pico-8 play session: mixed d-pad (fixed 12-tick cycle)

[t = 2 s] mixed d-pad (1.2s cycle ×~1): → ← ↑ ↓ + 🅾/❎ taps, ~2s
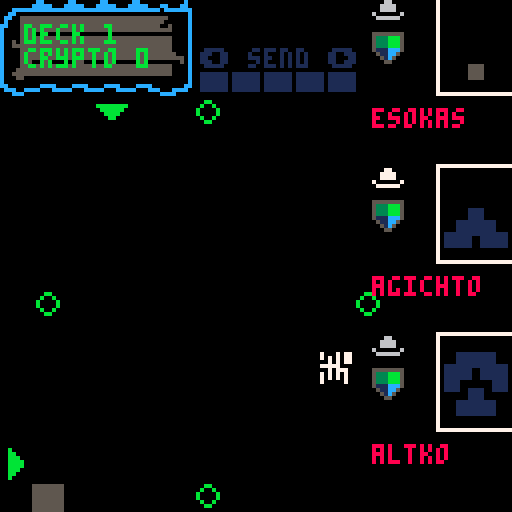
[t = 6 s] mixed d-pad (1.2s cycle ×~5): → ← ↑ ↓ + 🅾/❎ taps, ~6s
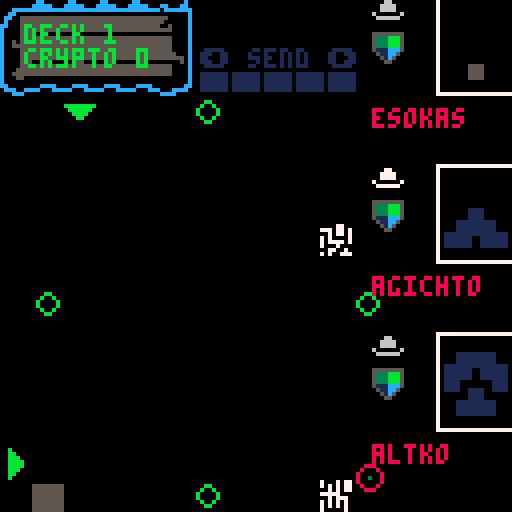
[t = 8 s] mixed d-pad (1.2s cycle ×~6): → ← ↑ ↓ + 🅾/❎ taps, ~8s
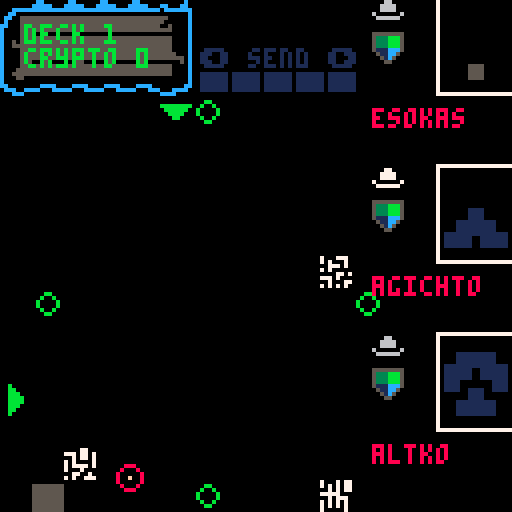

pico-8 cartridge
version 38
__lua__
--core
--by p8-head (c) 2022
svg={
{10,34,20,30,21,21,25,15,27,10,29,8,29,7,29,6,30,6,29,6,30,5,30,5,30,6,30,7,31,9,31,14,32,20,32,30,31,35,31,39,30,40,30,40,30,41,29,41,30,40,32,38,34,33,39,31,41,29,43,29,43,30,43,31,42,32,41,33,40,35,40,36,39,39,37,42,34,47,30,49,27,51,25,51,25,50,25,50,25,49,25,47,25,46,26,44,27,43,27,42,27,42,26,42,25,42,25,42,24,42,24,41,24,40,25,40,26,40,26,40,27,40,28,39,28,39,28,39,28,38,28,37,28,37,27,36,27,36,28,33,28,31,28,26,28,26,27,26,26,31,23,34,22,37,21,38,21,39,21,40,21,41,21,41,20,42,20,42,20,41,19,41,19,40,18,39,18,39,18,39,18,34,20},
{10,61,18,58,21,51,27,49,30,46,34,47,35,50,34,53,33,57,31,58,30,60,29,59,31,59,31,59,32,60,33,62,33,64,33,68,32,69,32,71,31,72,30,70,30,69,30,66,30,65,30,64,30,64,30,65,29,67,29,69,29,71,29,72,28,72,27,72,27,71,27,68,27,68,27,67,27,68,27,69,27,70,27,70,26,71,26,72,26,73,26,73,28,73,29,72,32,71,33,71,35,72,36,73,35,74,35,75,33,78,32,80,32,85,33,87,34,90,34,91,33,91,33,91,33,91,32,95,31,100,30,108,29,112,27,116,26,116,25,113,24,110,23,103,23,100,24,96,25,95,27,94,29,92,30,91,31,91,31,90,31,90,31,89,31,88,31,86,30,86,29,87,29,90,28,92,27,93,26,92,26,90,25,87,25,81,24,79,24,76,24,76,24,74,25,72,25,68,25,66,25,64,25,64,26,63,26,63,26,63,25,62,25,61,25,59,25,59,24,59,23,61,21,62,20,63,19,63,18,63,17,64,17,64,16,65,15,65,15,65,15,65,15,65,14,65,14,61,18},
{10,109,28,108,30,107,32,107,33,107,34,108,35,110,34,112,34,115,33,117,31,118,30,118,29,116,29,115,29,113,31,112,31,111,31,111,31,112,30,113,30,115,29,116,28,116,27,116,26,116,26,116,26,115,26,115,26,115,26,115,25,116,25,117,24,118,24,119,23,120,23,120,22,119,22,117,21,114,22,112,23,111,24,110,26,109,28},
{10,129,23,127,24,122,27,120,29,118,31,118,32,121,33,123,34,127,34,129,35,131,35,131,34,131,34,131,34,132,34,133,34,133,33,134,32,138,32,142,33,148,36,151,37,154,38,154,37,152,36,151,35,148,33,146,32,144,31,144,31,143,30,143,29,141,29,143,28,144,27,148,25,151,24,153,23,154,22,154,21,155,21,155,21,152,22,149,23,143,25,140,25,138,26,138,25,138,24,138,24,136,24,135,25,133,27,132,30,129,31,127,32,125,31,125,30,126,28,129,25,130,24,132,22,132,22,132,22,131,21,131,21,129,23}
}


--level of details
lod=8

--camera position x,y and zoom z
camx=-64
camy=-64
camz=0.2

--coordinates of the svg center
svgcenter={x,y}





show_title=false
isgameover=false
function _init()
 inithackers()
 initplayer()
 initblock()
 initsignal()
 inittimer()
 
 blocks={}
  
 spk8_pitch,
 spk8_rate,
 spk8_volume,
 spk8_quality,
 spk8_intonation,
 spk8_if0,spk8_shift,
 spk8_bandwidth,
 spk8_whisper=
 140,1,1,.5,10,10,1,1,1

 
 show_title=title
 
 set_svgcenter()
 --refresh(0,0,0)
end

function _update60()
 local x=2
 --if (btn(⬅️)) x=2
 --if (btn(➡️)) x=-2
 local y=2
 --if (btn(⬆️)) y=2
 --if (btn(⬇️)) y=-2
 local z=.02
 --if (btn(🅾️)) z=-.02
 --if (btn(❎)) z=.02
 if (x!=0 or y!=0 or z!=0) refresh(x,y,z)
 
 if(player.deck < 1) gameover() return
 
 if not show_title then
 speako8()  
 uptimer()
 moveblock()
 
 if btn(❎) and btnp(⬅️) then
  if(player.cmd > 1) player.cmd -= 1
 elseif btn(❎) and btnp(➡️) then
  if(player.cmd < #cmds) player.cmd += 1
 else 
  if(btnp(⬅️)) cur(⬅️) 
  if(btnp(➡️)) cur(➡️) 
  if(btnp(⬆️)) cur(⬆️) 
  if(btnp(⬇️)) cur(⬇️) 
  if btnp(4) then
   player.issue = player.cmd
   docmd(player.issue)
   sfx(1,1)
  end
 end

 upsignal()
 else
  if btn(❎) then 
   show_title=false
   playing=false

   current_track=puzzle_track1
   play()
  elseif btnp(🅾️) then
  
   gameover()
  end
  -- why is this in update?
  --was also in draw
  --title()
  ezt+=1
  local st=6
	 if ezt<=ezd then
		
			ty=easing(ezt,ezby,ezcy,ezd,st)
		
	 else
		
	 end
 end
end

function _draw ()

 local cx=player.⬇️
 local cy=player.➡️
 
 
 
  if not show_title then
  cls()
  map()
 
 printhud()
 origintargets()
 
 draw_hacker(1,hacker1)
 draw_hacker(2,hacker2)
 draw_hacker(3,hacker3)
 
 if player.issue > 0 then
    --print(cmds[player.issue],(1*8) + 2,(14*8)+2)
 end
 
 --displayblocks()
 spr(block.tile,block.x * 8,block.y * 8)
 
 --paint cursors
 pntcursors(cx,cy)
 
 --highlight cursor target
 hlttrgt(cx,cy)

 printselctor()
 
 --executor line
 upexecutor()
 
 if(signal.on) drawsignal()
 else
 title()
 end
end

function uptimer()
 if timer.t < 0 then
  timer.t = 30
  upsignal()
 
 end
 
 signal.col += 1
 timer.t += 1
end


function gameover()
 if(isgameover) return
   music(-1)
   sfx(gameover_sfx)
   isgameover=true
end

--easing
 ezcy=-100
 ezby=100
 ezd=60
 ezt=0
 --title y
 ty=60


function title()
cls()
 refresh(0,0,0)
 --rectfill(0,0,128,96,0)
 rectfill(0,96+ty,128,110+ty,10)
 
 --cyberpunk
 --rectfill(0,60-ty,128,70-ty,10)
 for i=1,#svg do
  parse_bezier(svg[i])
 end
  
 print("boot system...",18,102+ty,0)
 
 spr(32,0,88+ty,2,1,false,false)
 
 pal(8,0)
 spr(34,70,96+ty,1,1,false,false)
 spr(35,78,88+ty,1,1,false,false)
 spr(48,96,96+ty,4,1,false,false)
 spr(52,6,100+ty,1,1,false,false)
 pal()
 
 play()
end

playing=false
title_track=0
puzzle_track1=13
gameover_sfx=19
current_track=title_track
function play()
 if not playing then
  music(current_track)
  playing=true
 end
end


function refresh(x,y,z)
 cls()
 camx+=x
 camy+=y
 camz+=z
 --camera(-60,-50,.2)
 for i=1,#svg do
  parse_bezier(svg[i])
 end
end

function find_pathborders(path)
 local x1=10000
 local y1=10000
 local x2=-10000
 local y2=-10000
 for i=2,#path-2,6 do
  x1=min(x1,path[i])
  y1=min(y1,path[i+1])
  x2=max(x2,path[i])
  y2=max(y2,path[i+1])
 end
 return {x1,y1,x2,y2}
end

--draw svg path per path
function parse_bezier(path)
 for i=2,#path-2,6 do
  local p1={path[i],path[i+1]}
  local p2={path[i+2],path[i+3]}
  local p3={path[i+4],path[i+5]}
  local p4={path[i+6],path[i+7]}
  local c=path[1]
  local bez_3=courbe_bezier_3({p1,p2,p3,p4},lod+camz)
  draw_lines(bez_3,c)
 end
end

--expand box if point doesn't fit inside
--need box={x1,y1,x2,y2}
--and x,y coordinates of the point
function expandbox(box,x,y)
 box.x1=min(box.x1,x)
 box.y1=min(box.y1,y)
 box.x2=max(box.x2,x)
 box.y2=max(box.y2,y)
 return box
end

--set the center of the whole svg
function set_svgcenter()
 local svgbox={x1=10000,y1=10000,x2=-10000,y2=-10000}
 --find borders of each path of the svg
 for i=1,#svg do
  local box=find_pathborders(svg[i])
  svgbox=expandbox(svgbox,box[1],box[2])
  svgbox=expandbox(svgbox,box[3],box[4])
 end
 svgcenter.x=(svgbox.x1+svgbox.x2)/2
 svgcenter.y=(svgbox.y1+svgbox.y2)/2
end



--thanks http://www.f-legrand.fr/scidoc/docmml/graphie/geometrie/bezier/bezier.html
--courbe de bezier cubique, calcul direct

function combinaison_lineaire(a,b,u,v)
 return {a[1]*u+b[1]*v,a[2]*u+b[2]*v}
end

function interpolation_lineaire(a,b,t)
 return combinaison_lineaire(a,b,t,1-t)
end

function point_bezier_3(points_control,t)
 local x=(1-t)^2
 local y=t*t
 local a=combinaison_lineaire(points_control[1],points_control[2],(1-t)*x,3*t*x)
 local b=combinaison_lineaire(points_control[3],points_control[4],3*y*(1-t),y*t)
 return {a[1]+b[1],a[2]+b[2]}
end

function courbe_bezier_3(points_control,n)
 local dt=1/n
 local t=dt
 local points_courbe={points_control[1]}
 while t<1 do
  add(points_courbe,point_bezier_3(points_control,t))
  t+=dt
 end
 add(points_courbe,points_control[4])
 return points_courbe
end

function draw_lines(points_courbe,c)
 for i=1,#points_courbe-1 do
  local p1=points_courbe[i]
  local p2=points_courbe[i+1]
  local p1x=camz*(p1[1]-svgcenter.x)
  local p1y=camz*(p1[2]-svgcenter.y)
  local p2x=camz*(p2[1]-svgcenter.x)
  local p2y=camz*(p2[2]-svgcenter.y)
  --only draw visible lines
  if (p1x>camx and p1x<camx+128 and p1y>camy and p1y<camy+128)
  or (p2x>camx and p2x<camx+128 and p2y>camy and p2y<camy+128)
  then
   line(p1x,p1y,p2x,p2y,c)
  end
 end
end








-->8
--blocks


function checkspot(destx,desty)
 local tle = mget(destx,desty)
 return fget(tle,0) or destx < 2 or desty > 14
end

function moveblock()
 local destx = block.x - 1
 local desty = block.y + 1

 if block.timer > block.speed then
  if block.y == block.line then
   if not checkspot(destx,block.line) then
    block.x = destx
   else
    --block done
    --blocks[#blocks+1]=block

    block.done = true
    
   end
  else
   block.y+=1
   
   if block.line == block.top then
    block.line = 0
   end
  end
  block.timer = 0
 else
  block.timer+=1
 end
 
  if block.done then
   local tile = flr(rnd(32)) + 64
   local lin = block.line
   
   if block.x > maxblox then
    lin -= 1
    newline()
   end
   
   mset(block.x,block.y,block.tile)
   initblock()
   block.tile = tile
   block.line = lin
  end
end


function newline()
 initsignal()
 togglesig()
end
-->8
--signal


function upsignal()
 if signal.on == true then
  movesig(signal.x,signal.y,signal.dir)
 end
end

function drawsignal()
 if signal.y < 25 then
  dmg()
 end
 
 circ(signal.x,signal.y,3,8)
 pset( signal.x, signal.y, signal.col)
end

function dmg()
 player.deck -=1
 signal.on = false
 sfx(2,1)
 say("_/-1.15/f/-1.25/r/-1.35/3/eh/-1.11/n/-1.73/_/d/-1.24/z/_/-1.36/r/-1.48/3/ow/-1.02/m/-1.65/ah/-1.13/n/-1.24/z/_/-1.70/_/k/-1.19/3/ah/-1.21/n/-1.74/_/t/-1.25/r/-1.67/iy/-1.02/m/-1.67/ih/-1.14/n/_/-1.20/l/-1.31/3/eh/-1.11/n/-1.72/_/d/-1.04/m/-1.25/iy/y/-1.26/ao/-1.09/r/1.28/-3/ih/1.57/-3/r/1.09/-3/z")
end

function togglesig()
 if signal.on == false then
  signal.on = true
 elseif signal.on == true then
  signal.on = false
 end
end

function dumbsign()

end


--x,y are where we are
--dir is where we wanna go
--will go dir if can, otherwise
--lateral but never back
function movesig(x,y,dir)
  player.msg = block.line
  --try dir
  if dir==1 then
  --left
   tryleft(x,y)
  elseif dir==2 then
  --right
   tryright(x,y)
  elseif dir==3 then
  --bottom
   trydown(x,y)
  elseif dir==4 then
  --top
   tryup(x,y)
  end
  
  --local px = pget(x,y)
  
end

function trydown(x,y)
 if pget(x,y+1) == 0 then
  signal.y += 1
 elseif pget(x-1,y) == 0 then
  signal.x -= 1
 elseif pget(x+1,y) == 0 then
  signal.x += 1
 end
end

function tryup(x,y)
 if pget(x,y-1) == 0 then
  signal.y -= 1
 elseif pget(x-1,y) == 0 then
  signal.x -= 1
 elseif pget(x+1,y) == 0 then
  signal.x += 1
 end
end

function tryright(x,y)
 if pget(x+1,y) == 0 then
  signal.x += 1
 elseif pget(x,y-1) == 0 then
  signal.y-=1
 elseif pget(x,y+1) == 0 then
  signal.y+=1
 end
end

function tryleft(x,y)
 if pget(x-1,y) == 0 then
  signal.x -= 1
 elseif pget(x,y-1) == 0 then
  signal.y-=1
 elseif pget(x,y+1) == 0 then
  signal.y+=1
 end
end
-->8
--commands
function docmd(cmd)
 local tle = mget(player.➡️,player.⬇️)
 player.msg = "cmd: "..cmd
 if cmd == 1 then
   snd()
 elseif cmd==2 then
   drp()
 elseif cmd==3 then
   swp(tle)
 elseif cmd==4 then
   flp(tle)
 elseif cmd==5 then
   mir(tle)
 elseif cmd==6 then
   rot(tle)
 end
end


function rot(tle)
 
end

function swp(tle)
 tle = flr(rnd(32))+64
 mset(player.⬇️,player.➡️,tle)
end

function mir(tle)
 --spr(64,player.➡️ * 8, player.⬇️ * 8,1,1,true,true)

 player.msg = "mirror "..tle.." "..player.➡️..","..player.⬇️
end

function flp(tle)
 spr(tle,player.➡️, player.⬇️,1,1,false,true)
end

function drp()

end

function snd()

end
-->8
--gui


function cur(bt)
 if bt == ⬅️ then
  if (player.⬇️ > 2) player.⬇️-=1
 elseif bt == ➡️ then
  if (player.⬇️ < 14) player.⬇️+=1
 elseif bt == ⬆️ then
  if (player.➡️ > 4) player.➡️-=1
 elseif bt == ⬇️ then
  if (player.➡️ < 14) player.➡️ += 1
 end
 
 sfx(0,1)
end

function pntcursors(cx,cy)
 spr(3,0,cy * 8)
 spr(4,cx * 8,3 * 8)
end

function printselctor()
 print("⬅️ "..cmds[player.cmd].." ➡️",50,12)
 
 local h = ""
 for i=0,player.hacks do
  h = h.."█"
 end
 
 print(h,50,18)
end

function hlttrgt(cx,cy)
 local tle = mget(cx,cy)
  if tle ~= 1 then
  pal(7,12,0)
  spr(tle, cx * 8,cy * 8)
  pal()
 end
end

function origintargets()
 mset(6,3,5)
 mset(11,9,5)
 mset(1,9,5)
 mset(6,15,5)
end


blue=12
green=11
red=8
grey=5
white=7
function printhat(col, x, y)
 pal(7,col,0)
 spr(27,x * 8,y * 8)
 pal()
end

function printhud ()
 mset(0,0,44)
 mset(1,0,45)
 mset(2,0,45)
 mset(3,0,45)
 mset(4,0,45)
 mset(5,0,46)
 mset(0,1,28)
 mset(1,1,29)
 mset(2,1,29)
 mset(3,1,29)
 mset(4,1,29)
 mset(5,1,30)
 mset(0,2,60)
 mset(1,2,61)
 mset(2,2,61)
 mset(3,2,61)
 mset(4,2,61)
 mset(5,2,62)
 
 print('deck '..player.deck,6,6,11)
 print('crypto '..player.crypto,6,12,11)
end

-->8
--init

function inithackers()
 hacker1=create_hacker()
 hacker2=create_hacker()
 hacker3=create_hacker()
end

function inittimer()
 timer={}
 timer.t = 0
end

function initplayer()
 player={}
 player.deck = 1
 player.crypto = 0
 player.cmd=1
 player.issue=0
 player.➡️ = 14
 player.⬇️ = 2
 player.hacks = 4
 player.msg = "████"
 initcmds()
end

--send: send new signal
--drop: if hit signal it dies
--swap: rot13 the tile
--flip: horizonally
--mir: mirror vertically
function initcmds()
 cmds={"send","drop","swap", "flip", "mir", "rot", "lock","split","inv","exec"}
end

function initblock()
 maxblox = 9
 block={}
 block.x=10
 block.y=4
 block.timer=0
 block.tile=64
 block.speed=1
 block.max=95
 block.top=4
 block.line=15
end

function initsignal()
 signal={}
 signal.x = 30
 signal.y = 30
 signal.col = 8
 signal.on = false
 signal.dir = 0
 
 local linecnt = block.line
 
 --start @ random side
 local sid = flr(rnd(4)) + 1
 --start @ random point
 if sid == 1 then
 --left
  signal.dir = 2
  signal.x = 30
  signal.y = flr(rnd(linecnt * 8)) 
 elseif sid == 2 then
 --right
  signal.dir = 1
  signal.x = 13 * 8
  signal.y = flr(rnd(linecnt * 8)) 
 elseif sid == 3 then
 --bottom
  signal.dir = 4
  signal.x = flr(rnd(linecnt * 8)) 
  signal.y = 14 * 8
 elseif sid == 4 then
 --top
  signal.dir = 3
  signal.x = flr(rnd(linecnt * 8)) 
  signal.y = 30 
 end
end
-->8
--executor
function upexecutor()
 --sfx(1,1)
  -- executor line
  --local yst = 32
  --for y=yst,127-yst do
  --  pset( 8, y, 13)
  --end
end
-->8
--speako8_lib_min by bikibird
do d=split("aa=1320,1,500,4,2,0,1,2600,160,1220,70,700,130,-250,100;ae=1270,1,1000,4,2,0,.79,2430,320,1660,150,620,170,-250,100;ah=770,1,1000,4,2,0,.79,2550,140,1220,50,620,80,-250,100;ao=1320,1,1000,4,2,0,.74,2570,80,990,100,600,90,-250,100;aw=720,1,1000,4,2,0,.79,2550,140,1230,70,640,80,-250,100/720,1,1000,4,3,0,0,2350,80,940,70,420,80,-250,100;ay=690,1,1000,4,2,0,.9,2550,200,1200,70,660,100,-250,100/690,1,1000,4,2,0,.223,2550,200,1880,100,400,70,-250,100;eh=830,1,1000,4,2,0,.44,2520,200,1720,100,480,70,-250,100;er=990,1,1000,4,2,0,.41,1540,110,1270,60,470,100,-250,100;ey=520,1,500,4,2,0,.44,2520,200,1720,100,480,70,-250,100/520,1,500,4,2,0,.05,2600,200,2020,100,330,50,-250,100;ih=720,1,1000,4,2,0,.23,2570,140,1800,100,400,50,-250,100;iy=880,1,1000,4,2,0,0,2960,400,2020,100,310,70,-250,100;ow=1210,1,1000,4,2,0,.59,2300,70,1100,70,540,80,-250,100;oy=513,1,1000,4,2,0,.62,2400,130,960,50,550,60,-250,100/513,1,1000,4,2,0,.13,2400,130,1820,50,360,80,-250,100/513,1,1000,4,2,0,.13,2400,130,1820,50,360,80,-250,100;uh=880,1,1000,4,2,0,.36,2350,80,1100,100,450,80,-250,100;uw=390,1,1000,4,2,0,.1,2200,140,1250,110,350,70,-250,100/390,1,1000,0,1,0,-.12,2200,140,900,110,320,70,-250,100/390,1,1000,0,0,0,-.12,2200,140,900,110,320,70,-250,100;l=440,1,1000,0,2,0,0,2880,280,1050,100,310,50,-250,100;r=440,1,1000,0,2,0,0,1380,120,1060,100,310,70,-250,100;m=390,1,1000,0,0,0,0,2150,200,1100,150,400,300,-450,100;n=360,1,1000,0,0,0,0,2600,170,1600,100,200,60,-450,100;ng=440,1,1000,0,0,0,0,2850,280,1990,150,200,60,-450,100;ch=230,0,20,0,0,1,0,2820,300,1800,90,350,200,-250,100/100,0,100,1,0,1,0,2820,300,1800,90,350,200,-250,100;sh=690,0,20,0,0,1,0,2750,300,1840,100,300,200,-250,100;zh=1,1,250,0,0,.5,0,2750,300,1840,100,300,200,-250,100/385,1,400,1,0,.5,0,2750,300,1840,100,300,200,-250,100;jh=330,1,500,1,0,1,0,2820,270,1800,80,260,60,-250,100;dh=275,1,250,0,0,.5,0,2540,170,1290,80,270,60,-250,100;f=1,0,15,0,0,1,0,2080,150,1100,120,340,200,-250,100/660,0,25,1,0,1,0,2080,150,1100,120,340,200,-250,100;s=690,0,10,0,0,1,0,2530,200,1390,80,320,200,-250,100;k=88,0,100,0,0,1,0,2850,330,1900,160,300,250,-250,100/220,2,5,1,0,1,0,2850,330,1900,160,300,250,-250,100;p=44,0,50,0,0,1,0,2150,220,1100,150,400,300,-250,100/220,2,2,1,0,1,0,2150,220,1100,150,400,300,-250,100;t=66,0,100,0,0,2,0,2600,250,1600,120,400,300,-250,100/220,2,5,0,0,1,0,2600,250,1600,120,400,300,-250,100;g=88,0,100,0,0,1,0,2850,280,1990,150,200,60,-250,100;b=44,0,100,0,1,0,0,2150,220,1100,150,400,300,-250,100;d=66,0,100,0,0,1,0,2600,170,1600,100,200,60,-250,100;th=606,0,10,0,0,1,0,2540,200,1290,90,320,200,-250,100;v=330,1,1000,0,0,.5,0,2080,120,1100,90,220,60,-250,100;z=410,1,1000,0,0,.5,0,2530,180,1390,60,240,70,-250,100;w=440,1,1000,0,0,0,.1,2150,60,610,80,290,50,-250,100;y=440,1,1000,0,0,0,0,3020,500,2070,250,260,40,-250,100;",";")x={}for a in all(d)do local e=split(a,"=")local d,a=e[1],split(e[2],"/")x[d]={}for e in all(a)do local a=split(e)local e={unpack(a,1,7)}e[8]={}for x=8,14,2do add(e[8],{unpack(a,x,x+1)})end add(x[d],e)end end poke(24374,@24374^^32)local C,y,D,g,z,E,d,r,n,b,m,F,s,u,j,G,H,I,o,f,l=unpack(split"0,0,0,0,0,0,0,0,0,0,0x8000,0x1.233b,-0x.52d4")local c,w,i,h,J,K,k,t,p,v,q,A,B={}e=split"2,0x1.fd17,0x1.fa32,0x1.f752,0x1.f475,0x1.f19d,0x1.eec9,0x1.ebfa,0x1.e92e,0x1.e666,0x1.e3a3,0x1.e0e3,0x1.de27,0x1.db70,0x1.d8bc,0x1.d60c,0x1.d360,0x1.d0b9,0x1.ce14,0x1.cb74,0x1.c8d8,0x1.c63f,0x1.c3aa,0x1.c119,0x1.be8c,0x1.bc02,0x1.b97c,0x1.b6fa,0x1.b47b,0x1.b200,0x1.af89,0x1.ad15,0x1.aaa5,0x1.a838,0x1.a5cf,0x1.a369,0x1.a107,0x1.9ea9,0x1.9c4d,0x1.99f6,0x1.97a1,0x1.9550,0x1.9302,0x1.90b8,0x1.8e71,0x1.8c2e,0x1.89ed,0x1.87b0,0x1.8576,0x1.8340,0x1.810c,0x1.7edc,0x1.7caf,0x1.7a85,0x1.785f,0x1.763b,0x1.741b,0x1.71fd,0x1.6fe3,0x1.6dcc,0x1.6bb8,0x1.69a7,0x1.6798,0x1.658d,0x1.6385,0x1.6180,0x1.5f7e,0x1.5d7e,0x1.5b82,0x1.5988,0x1.5792,0x1.559e,0x1.53ad,0x1.51bf,0x1.4fd3,0x1.4deb,0x1.4c05,0x1.4a22,0x1.4842,0x1.4664,0x1.4489,0x1.42b1,0x1.40dc,0x1.3f09,0x1.3d39,0x1.3b6b,0x1.39a0,0x1.37d8,0x1.3612,0x1.344f,0x1.328f,0x1.30d1,0x1.2f15,0x1.2d5c,0x1.2ba6,0x1.29f2,0x1.2841,0x1.2692,0x1.24e5,0x1.233b,0x1.2193,0x1.1fee,0x1.1e4b,0x1.1cab,0x1.1b0c,0x1.1971,0x1.17d7,0x1.1640,0x1.14ab,0x1.1319,0x1.1189,0x1.0ffb,0x1.0e6f,0x1.0ce5,0x1.0b5e,0x1.09d9,0x1.0857,0x1.06d6,0x1.0558,0x1.03db,0x1.0261,0x1.00e9,0x.ff74,0x.fe00,0x.fc8f,0x.fb1f,0x.f9b2,0x.f847,0x.f6dd,0x.f576,0x.f411,0x.f2ae,0x.f14d,0x.efee,0x.ee91,0x.ed36,0x.ebdd,0x.ea86,0x.e930,0x.e7dd,0x.e68c,0x.e53c,0x.e3ef,0x.e2a3,0x.e15a,0x.e012,0x.decc,0x.dd88,0x.dc45,0x.db05,0x.d9c6,0x.d889,0x.d74e,0x.d615,0x.d4de,0x.d3a8,0x.d274,0x.d142,0x.d012,0x.cee3,0x.cdb6,0x.cc8b,0x.cb61,0x.ca39,0x.c913,0x.c7ee,0x.c6cc,0x.c5aa,0x.c48b,0x.c36d,0x.c251,0x.c136,0x.c01d,0x.bf05,0x.bdef,0x.bcdb,0x.bbc8,0x.bab7,0x.b9a7,0x.b899,0x.b78d,0x.b682,0x.b578,0x.b470,0x.b36a,0x.b265,0x.b161,0x.b05f,0x.af5f,0x.ae5f,0x.ad62,0x.ac66,0x.ab6b,0x.aa71,0x.a979,0x.a883,0x.a78e,0x.a69a,0x.a5a8,0x.a4b7,0x.a3c7,0x.a2d9,0x.a1ec,0x.a100,0x.a016,0x.9f2d,0x.9e45,0x.9d5f,0x.9c7a,0x.9b97,0x.9ab4,0x.99d3,0x.98f3,0x.9815,0x.9738,0x.965c,0x.9581,0x.94a7,0x.93cf,0x.92f8,0x.9222,0x.914e,0x.907a,0x.8fa8,0x.8ed7,0x.8e07,0x.8d39,0x.8c6b,0x.8b9f,0x.8ad4,0x.8a0a,0x.8941,0x.8879,0x.87b3,0x.86ed,0x.8629,0x.8566,0x.84a4,0x.83e3,0x.8323,0x.8264,0x.81a7,0x.80ea,0x.802e,0x.7f74,0x.7eba,0x.7e02,0x.7d4b,0x.7c94,0x.7bdf,0x.7b2b,0x.7a78,0x.79c6,0x.7915,0x.7864,0x.77b5,0x.7707,0x.765a,0x.75ae,0x.7503,0x.7458,0x.73af,0x.7307,0x.725f,0x.71b9,0x.7114,0x.706f,0x.6fcb,0x.6f29,0x.6e87,0x.6de6,0x.6d46,0x.6ca7,0x.6c09,0x.6b6c,0x.6ad0,0x.6a35"a=split"1,0x.fd19,0x.fa3a,0x.f764,0x.f497,0x.f1d1,0x.ef13,0x.ec5e,0x.e9b0,0x.e70a,0x.e46c,0x.e1d5,0x.df46,0x.dcbe,0x.da3d,0x.d7c4,0x.d552,0x.d2e7,0x.d083,0x.ce26,0x.cbd0,0x.c981,0x.c738,0x.c4f6,0x.c2bb,0x.c086,0x.be57,0x.bc2f,0x.ba0d,0x.b7f1,0x.b5dc,0x.b3cc,0x.b1c2,0x.afbf,0x.adc1,0x.abc9,0x.a9d6,0x.a7e9,0x.a602,0x.a421,0x.a244,0x.a06e,0x.9e9c,0x.9cd0,0x.9b09,0x.9947,0x.978a,0x.95d3,0x.9420,0x.9272,0x.90c9,0x.8f25,0x.8d86,0x.8beb,0x.8a55,0x.88c4,0x.8737,0x.85af,0x.842b,0x.82ac,0x.8130,0x.7fba,0x.7e47,0x.7cd9,0x.7b6e,0x.7a08,0x.78a6,0x.7748,0x.75ee,0x.7498,0x.7346,0x.71f7,0x.70ad,0x.6f66,0x.6e22,0x.6ce3,0x.6ba7,0x.6a6f,0x.693a,0x.6809,0x.66db,0x.65b0,0x.6489,0x.6366,0x.6245,0x.6128,0x.600e,0x.5ef7,0x.5de4,0x.5cd3,0x.5bc6,0x.5abc,0x.59b5,0x.58b0,0x.57af,0x.56b1,0x.55b5,0x.54bc,0x.53c7,0x.52d4,0x.51e3,0x.50f6,0x.500b,0x.4f22,0x.4e3d,0x.4d5a,0x.4c79,0x.4b9c,0x.4ac0,0x.49e7,0x.4911,0x.483d,0x.476b,0x.469c,0x.45cf,0x.4505,0x.443c,0x.4376,0x.42b3,0x.41f1,0x.4132,0x.4075,0x.3fba,0x.3f01,0x.3e4a,0x.3d95,0x.3ce3,0x.3c32,0x.3b83,0x.3ad7,0x.3a2c,0x.3983,0x.38dc,0x.3837,0x.3794,0x.36f3,0x.3653,0x.35b6,0x.351a,0x.3480,0x.33e8,0x.3351,0x.32bc,0x.3229,0x.3197,0x.3107,0x.3079,0x.2fed,0x.2f62,0x.2ed8,0x.2e50,0x.2dca,0x.2d45,0x.2cc2,0x.2c40,0x.2bbf,0x.2b40,0x.2ac3,0x.2a47,0x.29cc,0x.2953,0x.28db,0x.2864,0x.27ef,0x.277b,0x.2709,0x.2698,0x.2628,0x.25b9,0x.254b,0x.24df,0x.2474,0x.240a,0x.23a2,0x.233b,0x.22d4,0x.226f,0x.220b,0x.21a9,0x.2147,0x.20e6,0x.2087,0x.2029,0x.1fcb,0x.1f6f,0x.1f14,0x.1eba,0x.1e60,0x.1e08,0x.1db1,0x.1d5b,0x.1d06,0x.1cb2,0x.1c5e,0x.1c0c,0x.1bbb,0x.1b6a,0x.1b1b,0x.1acc,0x.1a7e,0x.1a31,0x.19e5,0x.199a,0x.1950,0x.1907,0x.18be,0x.1876,0x.182f,0x.17e9,0x.17a4,0x.175f,0x.171b,0x.16d8,0x.1696,0x.df50,0x.1614,0x.15d3,0x.1594,0x.1556,0x.1518,0x.14da,0x.149e,0x.cbd9,0x.1427,0x.13ec,0x.13b3,0x.137a,0x.1341,0x.1309,0x.12d2,0x.ba15,0x.1265,0x.1230,0x.11fb,0x.11c7,0x.1193,0x.1160,0x.112e,0x.a9de,0x.10cb,0x.109a,0x.106a,0x.103a,0x.100b,0x.0fdd,0x.0faf,0x.9b10,0x.0f54,0x.0f28,0x.0efc,0x.0ed0,0x.0ea5,0x.0e7b,0x.0e51,0x.8d8c,0x.0dfe,0x.0dd6,0x.0dad,0x.0d86,0x.0d5e,0x.0d38,0x.0d11,0x.8136,0x.0cc6,0x.0ca1,0x.0c7c,0x.0c58,0x.0c34,0x.0c11,0x.0bee,0x.0bcb,0x.0ba9,0x.0b87,0x.0b66,0x.0b45,0x.0b24,0x.0b03"function say(e)local p=split(e,"/")local d,e,a,n,t,f,m,j,r,v={},{}local s,b,u,w,y,g=unpack(split"1,1,0,0,0,0")for z in all(p)do local p=tonum(z)if p then local a=abs(p)local e,d,x=sgn(p),a\1,a&.99999
    if(d==1)b=1+e*x
    if(d==2)s=1+e*x
    if d==3then u=e
    if(x>0)u*=x
    end elseif z=="hh"then g=b*440elseif z=="_"then add(c,{1100*b*spk8_rate})else for p in all(x[z])do f,o,m,j,r,i,h,k=unpack(p)a,n,t,v,d,w,e,y={},{},{},f*b,e,y,k,m l=u*spk8_intonation+h*spk8_if0
    if(j==0)w=m
    if(r==0or#d~=#e)d=k
    for c=1,#d do add(a,{unpack(d[c])})local x,d=a[c],e[c]local e,a=r*(d[1]-x[1]),r*(d[2]-x[2])x.x,x.e,x.d=0,0,0if c<4then e*=spk8_shift a*=spk8_bandwidth end add(n,e/f)add(t,a/f)end if g>0then add(c,{g,2,0,1,0,1,h,a,n,t,e,s,l})g=0end add(c,{v,o,i,w,j*(y-w)/f,y,h,a,n,t,e,s,l})end s,b,u=1,1,0end end end function speaking()return#c>0end function mute()c={}b=0end function speako8()local function x()f=(5512.5/(spk8_pitch+l)+(f and f*49or 0))/(f and 50or 1)end if#c>0then w=c[1]while stat(108)<1920do for k=0,127do if w then if b<1then b,o,i,u,j,G,h,J,H,I,K,B,l=unpack(w)b/=spk8_rate end if o then x()t,d,p=spk8_quality*f,u/8,o*spk8_whisper if p==1then if n%flr(f+.5)==0then r,q,n=-d/(f-1),-d/t/t,0v=-q*t/3x()end if n>t then r=-d/(f-1)else v+=q r-=v end d=r elseif p>1then d=-8for x=1,16do d+=rnd()end
    if(n>f\2)d/=2
    end for n,x in pairs(J)do local b,c,f,o=x[1],x[2]\10+1c=c<=#e and c or#e c=c>=1and c or 1A=cos(b/5512.5)if b>0then f,o=e[c]*A,-a[c]x.d,x.e,x.x=x.e,x.x x.x=(1-f-o)*d+f*x.e+o*x.d d=x.x elseif b<0then f=F*A local x=1-f-s C=(d-f*y-s*D)/x D,y,f=y,d,F*cos(.04897)g=(1-f-s)*C+f*z+s*E E,z=z,g d=g end local e=K[n]
    if(b\10~=e[1]\10)x[1]+=H[n]
    if(c-1~=e[2]\10)x[2]+=I[n]
    end d*=i/2-1+rnd(i)
    if(abs(u-G)>abs(j))u+=j
    else d,B=0,1end n+=1b-=1poke(m+k,d*spk8_volume*B+128)if b<1then deli(c,1)if#c==0then serial(2056,m,k+1)return else w=c[1]end end end end serial(2056,m,128)end end end end

--end of speako8_lib_min
-->8
-- name generator


names_phonemes = {
{ s = 'da', m = 'n', e = 'se' }, 
{ s = 'jer', m = '', e = 'rik' }, 
{ s = 'as', m = 'i', e = 'mov' }, 
{ s = 'vik', m = '', e = 'tor' }, 
{ s = 'de', m = 'exe', e = 'ter' }, 
{ s = 'ro', m = 'y', e = 'ce' }, 
{ s = 'no', m = 'o', e = '' }, 
{ s = 'trin', m = 'it', e = 'y' }, 
{ s = 'clu', m = '', e = 'tch' }, 
{ s = 'cog', m = 'lio', e = 'stro' }, 
{ s = 'arm', m = 'i', e = 'tage' }, 
{ s = 'bi', m = 'shop', e = '' }, 
{ s = 'gun', m = '', e = 'nar' }, 
{ s = 'harv', m = '', e = '' }, 
{ s = 'lu', m = '', e = 'kas' }, 
{ s = 're', m = '', e = 'zin' }, 
{ s = 'ge', m = 'nea', e = 'va' }, 
{ s = 'mis', m = '', e = 'ty' }, 
{ s = 're', m = '', e = 'zin' },
{ s = 'ev', m = 'e', e = 'lyn' },
{ s = 'ist', m = '', e = 'zla' },
{ s = 'il', m = '', e = 'sa' },
{ s = 'max', m = '', e = 'ine' },
{ s = 'do', m = '', e = 'ra' },
{ s = 'yu', m = '', e = 'ki' },
{ s = 'ma', m = '', e = 'ko' },
{ s = 'aer', m = '', e = 'is' },
{ s = 'deck', m = '', e = 'er' },
{ s = 'dr', m = '', e = 'edd' },
{ s = 'au', m = 'ro', e = 'ra' },
{ s = 'gos', m = 'sym', e = 'er' },
{ s = 'a', m = '', e = 'va' },
{ s = 'sa', m = 'bine', e = '' },
{ s = 'alt', m = '', e = '' },
{ s = 'mael', m = '', e = 'strom' },
{ s = 'stark', m = '', e = '' },
{ s = 'mav', m = 'er', e = 'ik' },
{ s = 'cryp', m = '', e = 'to' },
{ s = 'un', m = 'es', e = 'cape' },
{ s = 'to', m = '', e = 'ken' },
{ s = 'jer', m = 'ich', e = 'o' },
{ s = 'lo', m = 'rek', e = '' },
{ s = 'lo', m = '', e = 'rez' },
{ s = 'ga', m = '', e = 'spar' },
{ s = 'nau', m = 'ti', e = 'lus' },
{ s = 'ne', m = '', e = 'mo' },
{ s = 'ag', m = 'a', e = 'tha' },
{ s = 'bri', m = '', e = 'ar' },
{ s = 'er', m = '', e = 'lys' },
{ s = 'es', m = 'trel', e = 'la' },
{ s = 'u', m = 'mek', e = 'ki' },
{ s = 'scar', m = '', e = 'let' },
{ s = 'si', m = '', e = 'byl' },
{ s = 'o', m = 'ka', e = 'mi' }}


function get_rnd_name()
 return  rnd(names_phonemes)["s"]..rnd(names_phonemes)["m"]..rnd(names_phonemes)["e"]
end
-->8
--hackers

hackers={}
function create_hacker()
 local hacker={}
 hacker.hat=rnd(hats)
 hacker.col=0
 hacker.name=get_rnd_name()
 hacker.hash=""
 hacker.bits={}
 hacker.deck=255
 hacker.armor=4
 hacker.stole=true
 hacker.d_hat=false
 hacker.d_name=false
 add(hackers,hacker)
 
 local bin=hash(hacker.name)
 local cnt=1
 for b in all(bin) do
  hacker.hash=hacker.hash.." "..encode(b)
  if(cnt==1) hacker.col=b
  if(cnt < 16) add(hacker.bits,(b%2)==0)
  cnt+=1
 end
 
  --first char
 --col=ord(code)
 
 return hacker
end

function draw_hacker(position,hacker)
 local y_off=0
 
 if(position==1) y_off=0
 if(position==2) y_off=42
 if(position==3) y_off=84
 
 --print((hacker.hash), 34,70+y_off,8)
 print(hacker.name, 93,27+y_off,8)
 
 printhat(hacker.hat,(93),0+y_off)
 spr(18,93,8+y_off)
 if(hacker.stole) spr(7,93,20+y_off)
 draw_identicon(hacker.col,hacker.bits,111,1+y_off)

end

blue=12  --vengeful noob
green=11 --noob
red=8    --vigilante
grey=6   --unethical
white=7  --ethical
black=5  --malicious
hats={white,black,grey,blue,red,green}
function printhat(col, x, y)
 pal(7,col,0)
 spr(17,x,y)
 pal()
end


-->8
--hash functions

function hash(input)
 local str=""
 local arr={}
 local ttl=0
 
 for i=1,#input do
 local c = sub(input,i,i+1)
  local d=ord(c)
  local b=dtb_8(d)
  ttl+=1
  add(arr,b)
 end
 
 local pad_arr=pad(arr)
 local arr2=cat(arr,pad_arr)
 local tkc=#input
 local tkb=dtb_8(tkc)
 add(arr2,tkb)
 
 return arr2
end

--pad with zeroes
function pad(arr)
 local len = #arr*8
 local padding=(448-1-len)
 local zeroes="00000000"
 local result ={}

 for cnt=0, padding,8 do
   add(result,zeroes) 
 end

 return result
end

--decimal to bin 8
function dtb_8(num)
  local bin=""
  for i=7,0,-1do
    bin..=num\2^i %2
  end
  return bin
end

--decimal to bin 16
function dtb_16(num)
 local bin=""
 for i=1,16 do
  bin=num %2\1 ..bin
  num>>>=1
 end
 return bin
end

--concatenate tables
function cat(a1,a2)
 local arr=a1
 
 for el in all(a2) do
  add(arr,el)
 end
 
 return arr
end

function encode(bits)
  local code = bits
  msg=bits
  if bits=="0001" then
   code= "a"
  elseif bits=="0011" then
   code= "b"  
  elseif bits=="0111" then
   code= "c" 
  elseif bits=="1111" then
   code= "d" 
  elseif bits=="1110" then
   code= "e" 
  elseif bits=="1100" then
   code= "f" 
  elseif bits=="1000" then
   code= "g" 
  elseif bits=="0010" then
   code= "h" 
  elseif bits=="0100" then
   code= "i" 
  elseif bits=="1001" then
   code= "j"     
  else  
   code = flr(rnd(10))
  end
 
  return code
end
-->8
--identicon

function printbits(bits)
 local bit=""
 for b in all(bits) do
 local t=""
 if b==true then
  t="t"
 else
 t="f"
 end
  bit=bit..t
 end
 msg=bit
end

function draw_identicon(col,bits,x1,y1)
 printbits(bits)
 
 local sz=3
 rect(x1-2,y1-2,x1+22,y1+22,7)
 
 local i=0
 for w=1, 5 do
 if(bits[w+(i*3)])   rectfill(x1+0*sz,y1+(w*sz),(x1+0*sz)+sz,y1+(w*sz)+sz,col)
 if(bits[w+1+(i*3)]) rectfill(x1+1*sz,y1+(w*sz),(x1+1*sz)+sz,y1+(w*sz)+sz,col)
 if(bits[w+2+(i*3)]) rectfill(x1+2*sz,y1+(w*sz),(x1+2*sz)+sz,y1+(w*sz)+sz,col)
 if(bits[w+1+(i*3)]) rectfill(x1+3*sz,y1+(w*sz),(x1+3*sz)+sz,y1+(w*sz)+sz,col)
 if(bits[w+(i*3)])   rectfill(x1+4*sz,y1+(w*sz),(x1+4*sz)+sz,y1+(w*sz)+sz,col)
 
 end
 --local xoff=(1+sz)
 --if(bits[1]) rectfill(x1+(1+sz)*0,y1,x1+((1+sz)*1)-1,y1+sz,col)
 --if(bits[2]) rectfill(x1+(1+sz)*1,y1,x1+((1+sz)*2)-1,y1+sz,col)
 --if(bits[3]) rectfill(x1+(1+sz)*2,y1,x1+((1+sz)*3)-1,y1+sz,col)
 --if(bits[2]) rectfill(x1+(1+sz)*3,y1,x1+((1+sz)*4)-1,y1+sz,col)
 --if(bits[1]) rectfill(x1+(1+sz)*4,y1,x1+((1+sz)*5)-1,y1+sz,col)

 --if(bits[4]) rectfill(x1,y1+5,x1+sz,y1+9,col)
 --if(bits[5]) rectfill(x1+5,y1+5,x1+9,y1+9,col)
 --if(bits[6]) rectfill(x1+10,y1+5,x1+14,y1+9,col)
 --if(bits[5]) rectfill(x1+15,y1+5,x1+19,y1+9,col)
 --if(bits[4]) rectfill(x1+20,y1+5,x1+24,y1+9,col)

 --if(bits[7]) rectfill(x1,y1+10,x1+sz,y1+14,col)
 --if(bits[8]) rectfill(x1+5,y1+10,x1+9,y1+14,col)
 --if(bits[9]) rectfill(x1+10,y1+10,x1+14,y1+14,col)
 --if(bits[8]) rectfill(x1+15,y1+10,x1+19,y1+14,col)
 --if(bits[7]) rectfill(x1+20,y1+10,x1+24,y1+14,col)

 --if(bits[10]) rectfill(x1,y1+15,x1+sz,y1+19,col)
 --if(bits[11]) rectfill(x1+5,y1+15,x1+9,y1+19,col)
 --if(bits[12]) rectfill(x1+10,y1+15,x1+14,y1+19,col)
 --if(bits[11]) rectfill(x1+15,y1+15,x1+19,y1+19,col)
 --if(bits[10]) rectfill(x1+20,y1+15,x1+24,y1+19,col)

 --if(bits[13]) rectfill(x1,y1+20,x1+sz,y1+24,col)
 --if(bits[14]) rectfill(x1+5,y1+20,x1+9,y1+24,col)
 --if(bits[15]) rectfill(x1+10,y1+20,x1+14,y1+24,col)
 --if(bits[14]) rectfill(x1+15,y1+20,x1+19,y1+24,col)
 --if(bits[13]) rectfill(x1+20,y1+20,x1+24,y1+24,col)
end
-->8
--animation


function linear_easing(t,b,c,d)
	return c * t / d + b
end

function quad_easing(t,b,c,d)
	t /= d/2
	if (t < 1) return c/2*t*t + b
	t-=1
	return -c/2 * (t*(t-2) - 1) + b
end


--- easing functions


function easing(t,b,c,d,style)
	if style==0 then	
	 --linear easing
	 return c * t / d + b
 
 --======== quadratics =======
 elseif style==1 then
 	--quad ease in
 	t/=d
		return c*t*t + b
	elseif style==2 then
	 --quad ease out
	 t/=d
		return -c * t*(t-2) + b
	elseif style==3 then
		--quad easing in/out
		t/=d/2
 	if (t < 1) return c/2*t*t + b
 	t-=1
 	return -c/2 * (t*(t-2) - 1) + b
 
 --========== cubics =========
	elseif style==4 then
		--cubic ease in
	 t/=d
		return c*t*t*t + b
	elseif style==5 then
		--cubic ease out
	 t/=d
		t-=1
		return c*(t*t*t + 1) + b
	elseif style==6 then
		--cubic ease in/out
	 t/=d/2
 	if (t < 1) return c/2*t*t*t + b
 	t-=2
 	return c/2*(t*t*t + 2) + b
	
 --======== circular =========	
	elseif style==7 then
		--circular ease in
	 t/=d
		return -c * (sqrt(1 - t*t) - 1) + b
	elseif style==8 then
		--circular ease out
	 t/=d
		t-=1
		return c * sqrt(1 - t*t) + b
	elseif style==9 then
		--circular ease in/out
	 t /= d/2
 	if (t < 1) return -c/2 * (sqrt(1 - t*t) - 1) + b
 	t-=2
 	return c/2 * (sqrt(1 - t*t) + 1) + b

	--======== specials ========
	elseif style==10 then
		--bounce out
		t/=d
 	if t < (1/2.75) then
 		return c*(7.5625*t*t) + b
 	elseif (t < (2/2.75)) then
 		t-=(1.5/2.75)
 		return c*(7.5625*t*t + 0.75) + b
 	elseif (t < (2.5/2.75)) then
 	 t-=(2.25/2.75)
 		return c*(7.5625*t*t + 0.9375) + b
 	else 
 		t-=(2.625/2.75)
 		return c*(7.5625*t*t + 0.984375) + b
 	end
	elseif style==11 then
		--elastic out
		t/=d
		local ts = t * t
  local tc = ts*t
  return b+c*(33*tc*ts + -106*ts*ts + 126*tc + -67*ts + 15*t)
 elseif style==12 then
		--elastic in/out
		t/=d
		local ts = t * t
  local tc = ts*t
  if t<0.3 then
  	return b+c*(56*tc*ts + -105*ts*ts + 60*tc + -10*ts + 0*t)
  elseif t>0.7 then
	  return b+c*(56*tc*ts + -175*ts*ts + 200*tc + -100*ts + 20*t)
	 else
			lt=(t-0.3)/0.4	
			lc=0.98884*c		
			lb=b+lc*(0.00558)
	 	return lc * lt + lb
	 end
 --======== default =========	
	else
		--linear easing 
	 return c * t / d + b
	end
end





---


function linear_easing(t,b,c,d)
 return c * t / d + b
end

function quad_in(t,b,c,d)
 t /= d
	return c*t*t + b
end

function quad_out(t,b,c,d)
 t /= d
	return -c * t*(t-2) + b
end

function quad_in_out(t,b,c,d)
 t /= d/2
	if (t < 1) return c/2*t*t + b
	t-=1
	return -c/2 * (t*(t-2) - 1) + b
end

function cubic_in(t,b,c,d)
 t /= d
	return c*t*t*t + b
end

function cubic_out(t,b,c,d)
 t /= d
	t-=1
	return c*(t*t*t + 1) + b
end

function cubic_in_out(t,b,c,d)
 t /= d/2
	if (t < 1) return c/2*t*t*t + b
	t-=2
	return c/2*(t*t*t + 2) + b
end

function circular_in(t,b,c,d)
 t /= d
	return -c * (sqrt(1 - t*t) - 1) + b
end

function circular_out(t,b,c,d)
 t /= d
	t-=1
	return c * sqrt(1 - t*t) + b
end

function circular_in_out(t,b,c,d)
 t /= d/2
	if (t < 1) return -c/2 * (sqrt(1 - t*t) - 1) + b
	t-=2
	return c/2 * (sqrt(1 - t*t) + 1) + b
end

function bounce_out(t,b,c,d)
	--bounce out
	t/=d
	if t < (1/2.75) then
		return c*(7.5625*t*t) + b
	elseif (t < (2/2.75)) then
		t-=(1.5/2.75)
		return c*(7.5625*t*t + 0.75) + b
	elseif (t < (2.5/2.75)) then
	 t-=(2.25/2.75)
		return c*(7.5625*t*t + 0.9375) + b
	else 
		t-=(2.625/2.75)
		return c*(7.5625*t*t + 0.984375) + b
	end
end

function elastic_out(t,b,c,d)
	--elastic out
	t/=d
	local ts = t * t
 local tc = ts*t
 return b+c*(33*tc*ts + -106*ts*ts + 126*tc + -67*ts + 15*t)
end


function elastic_in_out(t,b,c,d)
	--elastic in/out
	t/=d
	local ts = t * t
 local tc = ts*t
 if t<0.3 then
 	return b+c*(56*tc*ts + -105*ts*ts + 60*tc + -10*ts + 0*t)
 elseif t>0.7 then
  return b+c*(56*tc*ts + -175*ts*ts + 200*tc + -100*ts + 20*t)
 else
		lt=(t-0.3)/0.4	
		lc=0.98884*c		
		lb=b+lc*(0.00558)
 	return lc * lt + lb
 end
end
__gfx__
00000000000000000000b00000b00000000000000000000000000000000000000000000000000000000000000000000000000000000000000000000000000000
000000000000000000bbbbb000bb000000000000000bb00000000000000000000000000000000000000000005555555500000000000000000000000000000000
007007000000000000b0000000bbb000bbbbbbbb00b00b0000000000000000000000000000000000000000005555555500000000000000000000000000000000
000770000000000000bbbbb000bbbb000bbbbbb00b0000b000000000000000000000000000000000000000005555555500000000000000000000000000000000
0007700000000000000000b000bbbb0000bbbb000b0000b000000000000000000000000000000000000000005555555500000000000000000000000000000000
007007000000000000bbbbb000bbb000000bb00000b00b0000000000000000000000000000000000000000005555555500000000000000000000000000000000
00000000000000000000b00000bb000000000000000bb00000000000000000000000000000000000000000005555555500000000000000000000000000000000
00000000000000000000000000b00000000000000000000000000000000000000000000000000000000000005555555500000000000000000000000000000000
000000000007700055555555555555555555555555555555555555550000000000000000000000000000000000000000c0000555000000000000000c00000000
00000000007777005333bbb5533300055000000550000005500000050000000000000000000000000000000000077000c0000555555555555550000c00000000
00000000007777005333bbb5533300055000000550000005500000050000000000000000000000000000000000777700c0050555555555555550000c00000000
00000000700000075333bbb5533300055000000550000005500000050000000000000000000000000000000000777700c0055555555555555550000c00000000
00000000077777705111ccc55111ccc55111ccc55000ccc5500000050000000000000000000000000000000070000007c0000555555555555550000c00000000
00000000000000000511cc500511cc500511cc500500cc50050000500000000000000000000000000000000007777770c0000555555555555555000c00000000
00000000000000000051c5000051c5000051c5000050c500005005000000000000000000000000000000000000000000c0000555555555555555550c00000000
000000000000000000055000000550000005500000055000000550000000000000000000000000000000000000000000c0000555005550000000050c00000000
0000000000000000aa88888a88888888000000000000000000000000000000002222202002222222ccc44444444ccccc000000000cc00000000000c000000000
0000000000000000aaa888aa88888888000000000000000000008000000000002222020200202222cc4447777774cccc00000000ccccc000cc000cc000000000
0000000000000000aaaa8aaa888888880000000000000000008888008000000022200007f0020022cc44777777774ccc000ccccccccccccc0ccccccc00000000
0000000000000000aaaaaaaa88888888000000000000000000888800800000002200700000070222cc47777777774ccc00cc0000000000000000000c00000000
0000000000000000aaaaaaaa8888888800000000000000000888888088000000200700ffff007022ccf7707777074ccc0cc00555555555555500000c00000000
0000000000a00000aaaaaaaa88888888000000000000000008888880888000002200000000000002cf77707777074ccc0c000555555555555000000c00000000
aaaaaaaaaaaa0000aaaaaaaa8aaa8888000000000000000008888888888800002000888008880022cf47777777774ccccc000555555555550050000c00000000
aaaaaaaaaaaaa000aaaaaaaaaaaaa8880000000000000000888800888888880028708880088807c2cc47774444475cccc0000555555555555550000c00000000
aaaaaaaaaaaaaaaaaaaaaaaaaaaaaaaaaa8888aa0000000008888008800000002c708880088807b27744f4fffff45777c0000555555555555550000c00000000
88aaaaa888aaaaa888aaaaa888aaaaa8a8cccc8a000000000088000888000080222f000ff000f222774444f445f54777c0005555555555555550000c00000000
8aaaaa888aaaaa888aaaaa888aaaaa888c7cccc800000000000000088800008822200ffffff00222775444f444f45777c0055555555555555550000c00000000
aaaaa888aaaaa888aaaaa888aaaaa8888ccccc18000000000000000888800008220000f44f0000227704444445457777c0005500000000000000000c00000000
aaaa888aaaaa888aaaaa888aaaaa888a8ccccc1800000000000000088880000822200000000002227774444454577777c0000000000000000000000c00000000
aaa888aaaaa888aaaaa888aaaaa888aa81ccc1180000000000000080088800882222000ff00022227777444545477777cc00000000cccc00000000cc00000000
aa888aaaaa888aaaaa888aaaaa888aaaa811118a000000000000008000888880222220000002222277777454547777770ccc00cccc000ccc000cccc000000000
aaaaaaaaaaaaaaaaaaaaaaaaaaaaaaaaaa8888aa00000000000000080000880022222200002222227777777777777777000ccc0000000000cccc000000000000
70007077777000777000777077707777707000070770777770000070000700007077777700070007777707077777770000007700000000070000000070007777
70707077000070007070007070000000707077770700000070777070077777777000000007070707700007000000000777707707707707070777707000700000
00707077077777770077707077077077707000000777777000707077770070077077777707770707007777770777777000707707707007070700007007707770
77777000007070007070000000070000707770707770000070707000707070707070000000070707070007000000007070700007707707070777777000000700
00707770707770770000770777777777707000707770777700707770700070007077077007077707000707700777777070777707707007070700000007077770
70707070700070707770700070070000707707770770000070700000707070777070007007000707077777700000700070007000707707070777777707070770
70707070777070770070007777070770707000000700777070777770707070070070707077777777000007000777777000770070700777070700000000000000
70000070777000077070707077077770707077770770070070007000007007077777707000070000770777070070000070700777770000070777777707777770
07700007700000007000000070707077777070000000000707077707070770070000000700000070700770700007070077777777777070707777000777777777
07707707707777707077777070700070000000700777770007077700070070777777770007777070007770770777077770000000000070770007077700000007
00707707707000000070007077707070777077770707070707077707777007700000077007007070777070007707070070777770777070007707070077777707
07707707707077777070707070707000700070000700077007000707700000707777007007077077000077777000070770700070007077770707077000000707
07000700707070007077707070707070777777077770770007000707007770700000077000070000777700007777070770707070707000000707007077770707
07070707707077070000007000707070000700000000000707777707077077707777770077770777000707770000000770700070707070770707077000070707
07070707707007077777777070007070707007777777770700000007070000000000000770070700770707007770777770770777707070770007070077070707
07077707707707077000000077700070000077770000070777777707070777777777777777070777070707070070700070000700777070707777077707070707
__gff__
0000010000000000000000000000000000000000000000000000000000000000000000000000000000000000000000000000000000000000000000000000000001010101010101010101010101010101010101010101010101010101010101010000000000000000000000000000000000000000000000000000000000000000
0000000000000000000000000000000000000000000000000000000000000000000000000000000000000000000000000000000000000000000000000000000000000000000000000000000000000000000000000000000000000000000000000000000000000000000000000000000000000000000000000000000000000000
__map__
0101010101010101010101010101010101010101010101000000000000000000000000000000000000000000000000000000000000000000000000000000000000000000000000000000000000000000000000000000000000000000000000000000000000000000000000000000000000000000000000000000000000000000
0101010101010101010101010101010101010101010000000000000000000000000000000000000000000000000000000000000000000000000000000000000000000000000000000000000000000000000000000000000000000000000000000000000000000000000000000000000000000000000000000000000000000000
0101010101010101010101010101010101010101010100000000000000000000000000000000000000000000000000000000000000000000000000000000000000000000000000000000000000000000000000000000000000000000000000000000000000000000000000000000000000000000000000000000000000000000
0101010101010101010101010101010101010100000000000000000000000000000000000000000000000000000000000000000000000000000000000000000000000000000000000000000000000000000000000000000000000000000000000000000000000000000000000000000000000000000000000000000000000000
0101010101010101010101010101000001010000000000000000000000000000000000000000000000000000000000000000000000000000000000000000000000000000000000000000000000000000000000000000000000000000000000000000000000000000000000000000000000000000000000000000000000000000
0101010101010101010101010101000001000000000000000000000000000000000000000000000000000000000000000000000000000000000000000000000000000000000000000000000000000000000000000000000000000000000000000000000000000000000000000000000000000000000000000000000000000000
0101010101010101010101010100000001000000000000000000000000000000000000000000000000000000000000000000000000000000000000000000000000000000000000000000000000000000000000000000000000000000000000000000000000000000000000000000000000000000000000000000000000000000
0101010101010101010101000000000001000000000000000000000000000000000000000000000000000000000000000000000000000000000000000000000000000000000000000000000000000000000000000000000000000000000000000000000000000000000000000000000000000000000000000000000000000000
0101010101010101010101010100000001000000000000000000000000000000000000000000000000000000000000000000000000000000000000000000000000000000000000000000000000000000000000000000000000000000000000000000000000000000000000000000000000000000000000000000000000000000
0101010101010101010101010000000001000000000000000000000000000000000000000000000000000000000000000000000000000000000000000000000000000000000000000000000000000000000000000000000000000000000000000000000000000000000000000000000000000000000000000000000000000000
0101010101010101010101000000000001000000000000000000000000000000000000000000000000000000000000000000000000000000000000000000000000000000000000000000000000000000000000000000000000000000000000000000000000000000000000000000000000000000000000000000000000000000
0101010101010101010101000000000001000000000000000000000000000000000000000000000000000000000000000000000000000000000000000000000000000000000000000000000000000000000000000000000000000000000000000000000000000000000000000000000000000000000000000000000000000000
0101010101010101010101000000000001000000000000000000000000000000000000000000000000000000000000000000000000000000000000000000000000000000000000000000000000000000000000000000000000000000000000000000000000000000000000000000000000000000000000000000000000000000
0101000000000000000101000000000001000000000000000000000000000000000000000000000000000000000000000000000000000000000000000000000000000000000000000000000000000000000000000000000000000000000000000000000000000000000000000000000000000000000000000000000000000000
0101010101010101010101010101010101000000000000000000000000000000000000000000000000000000000000000000000000000000000000000000000000000000000000000000000000000000000000000000000000000000000000000000000000000000000000000000000000000000000000000000000000000000
010b000000000000000000000000000000000000000000000000000000000000000000000000000000000000000000000000000000000000000000000000000000000000000000000000000000000000000000000000000000000000000000000000000000000000000000000000000000000000000000000000000000000000
0100000000000000000000000000000000000000000000000000000000000000000000000000000000000000000000000000000000000000000000000000000000000000000000000000000000000000000000000000000000000000000000000000000000000000000000000000000000000000000000000000000000000000
0100000000000000000000000000000000000000000000000000000000000000000000000000000000000000000000000000000000000000000000000000000000000000000000000000000000000000000000000000000000000000000000000000000000000000000000000000000000000000000000000000000000000000
